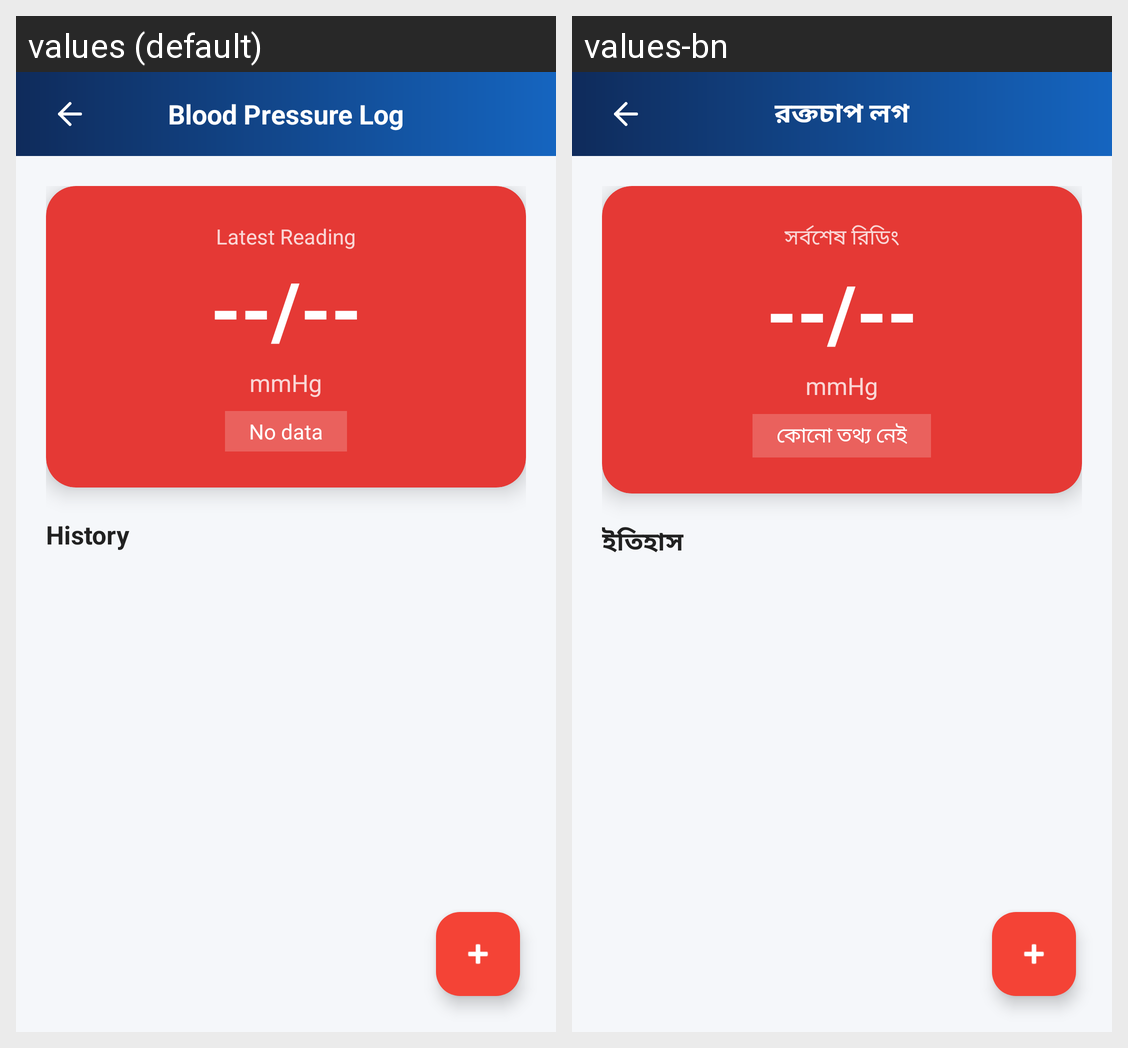

The same Android screen rendered under two of its app's locales, left to right. List the strings drawn on it with the default value and each locale's translation.
Android screen res/layout/fragment_blood_pressure.xml rendered under 2 locales, left to right: values (default), values-bn. Device: Nexus 5 (rendered at 1080×1920; each locale shown at half size, 540×960, under a caption strip naming it); theme Theme.HealthApp.
Strings drawn on this screen, with the default value and each locale's value (text and hints the layout hard-codes, and strings that could not be matched under every locale, appear in the picture but are not listed):

blood_pressure_title
  values: Blood Pressure Log
  values-bn: রক্তচাপ লগ

latest_reading
  values: Latest Reading
  values-bn: সর্বশেষ রিডিং

no_data
  values: No data
  values-bn: কোনো তথ্য নেই

history_label
  values: History
  values-bn: ইতিহাস
